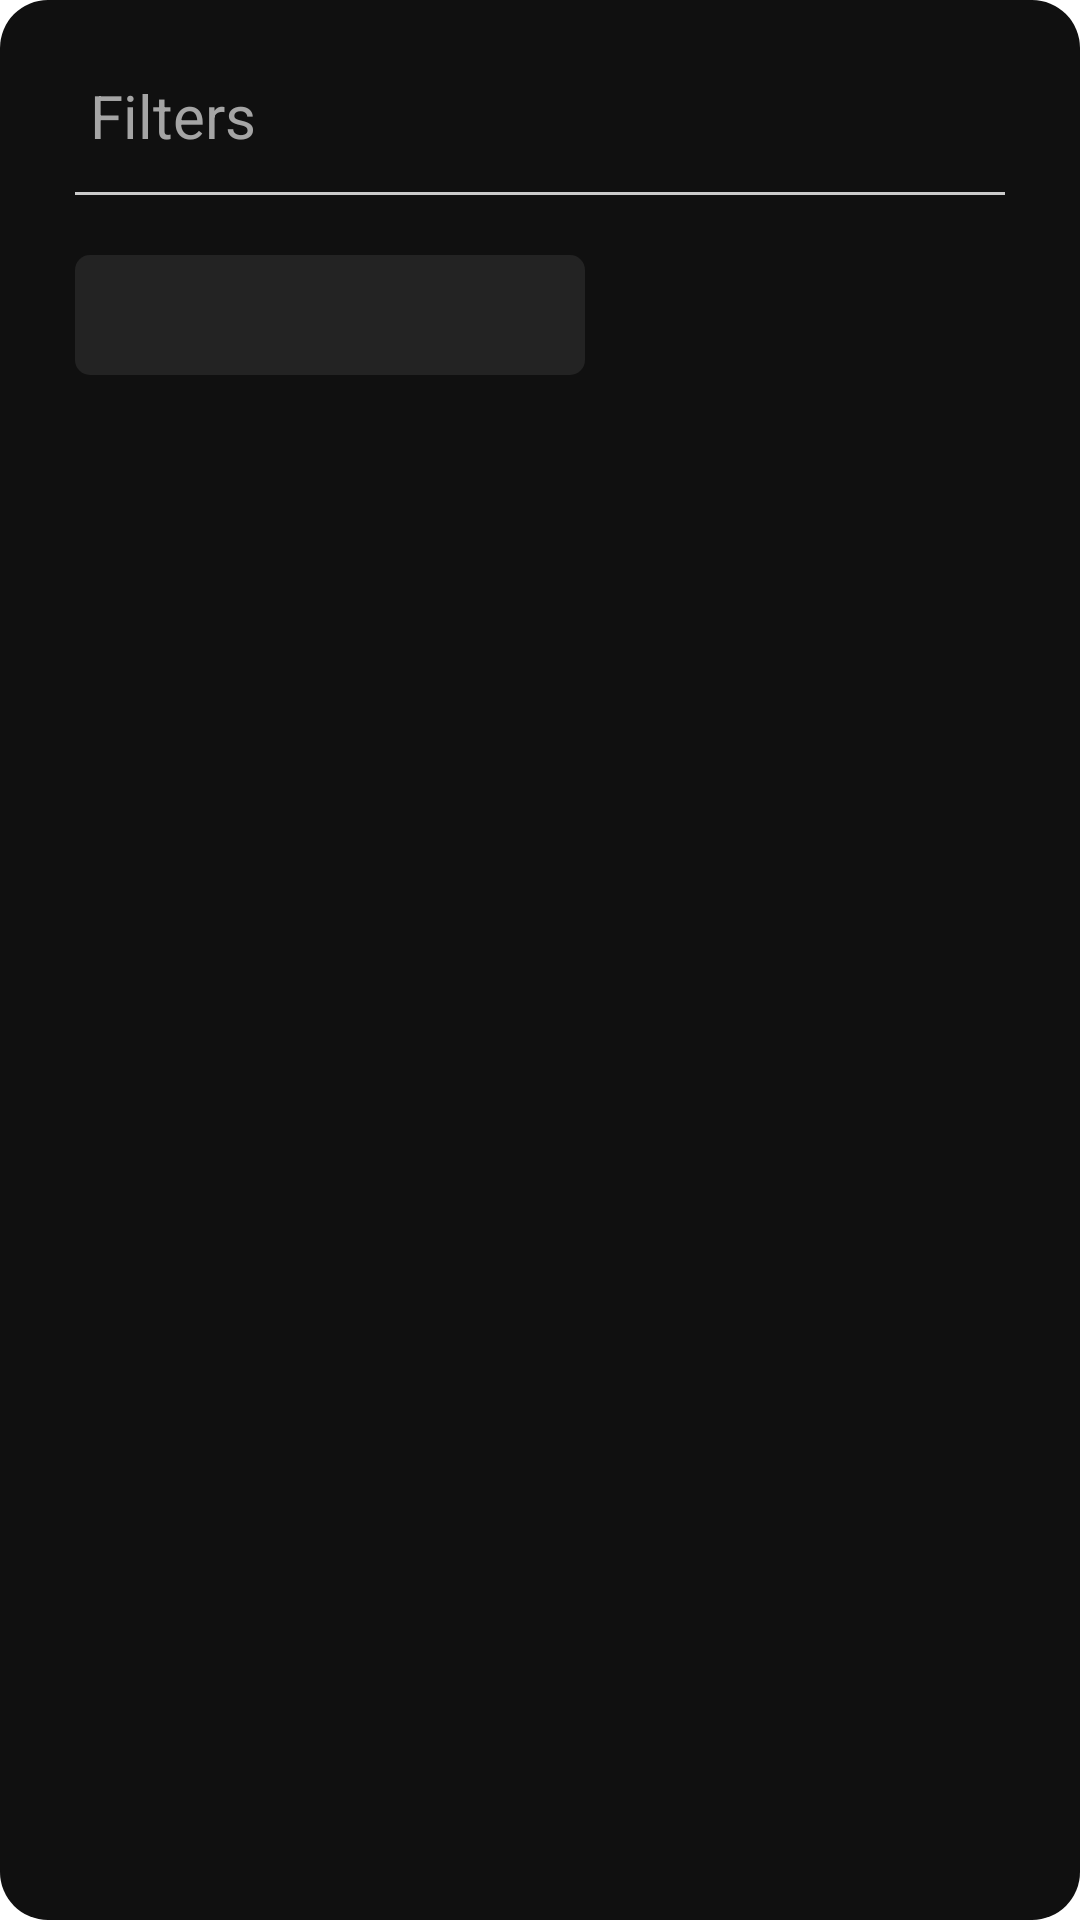

The Android layout XML behind this screen, and the referenced resources:
<!-- AndroidManifest.xml: application theme Theme.Edvora -->
<!-- res/layout/filter_dialog_box.xml -->
<?xml version="1.0" encoding="utf-8"?>
<LinearLayout xmlns:android="http://schemas.android.com/apk/res/android"
    android:layout_width="wrap_content"
    android:layout_height="wrap_content"
    android:background="@drawable/black_round_bg"
    android:orientation="vertical"
    android:padding="25dp">

    <TextView
        android:layout_width="wrap_content"
        android:layout_height="wrap_content"
        android:layout_marginStart="5dp"
        android:text="@string/filters"
        android:textColor="@color/light_grey_text"
        android:textSize="20sp" />

    <View
        android:layout_width="match_parent"
        android:layout_height="1dp"
        android:layout_marginTop="12dp"
        android:layout_marginBottom="20dp"
        android:background="@color/view_grey" />

    <Spinner
        android:id="@+id/state_spinner"
        android:layout_width="170dp"
        android:layout_height="40dp"
        android:background="@drawable/black_spinner_bg" />

    <Spinner
        android:id="@+id/city_spinner"
        android:layout_width="170dp"
        android:visibility="gone"
        android:layout_marginTop="12dp"
        android:layout_height="40dp"
        android:background="@drawable/black_spinner_bg" />



</LinearLayout>
<!-- resources referenced by this layout -->
<resources>
  <color name="light_grey_text">#A5A5A5</color>
  <color name="view_grey">#CBCBCB</color>
  <!-- drawable black_round_bg (drawable) -->
  <?xml version="1.0" encoding="utf-8"?>
  <shape xmlns:android="http://schemas.android.com/apk/res/android"
      android:shape="rectangle">
      <solid android:color="@color/color_toolbar"/>
      <corners android:radius="16dp"/>
  </shape>
  <!-- drawable black_spinner_bg (drawable) -->
  <?xml version="1.0" encoding="utf-8"?>
  <shape xmlns:android="http://schemas.android.com/apk/res/android"
      android:shape="rectangle">
      <solid android:color="@color/spinner_bg"/>
      <corners android:radius="5dp"/>
  </shape>
  <string name="filters">Filters</string>
  <style name="Theme.Edvora" parent="Theme.MaterialComponents.DayNight.NoActionBar">
          
          <item name="colorPrimary">@color/color_toolbar</item>
          <item name="colorPrimaryVariant">@color/color_toolbar</item>
          <item name="colorOnPrimary">@color/white</item>
          
          <item name="colorSecondary">@color/teal_200</item>
          <item name="colorSecondaryVariant">@color/teal_700</item>
          <item name="colorOnSecondary">@color/black</item>
          
          <item name="android:statusBarColor" tools:targetApi="l">?attr/colorPrimaryVariant</item>
          
      </style>
  <color name="color_toolbar">#101010</color>
  <color name="spinner_bg">#232323</color>
  <color name="white">#FFFFFFFF</color>
  <color name="teal_200">#FF03DAC5</color>
  <color name="teal_700">#FF018786</color>
  <color name="black">#FF000000</color>
</resources>
